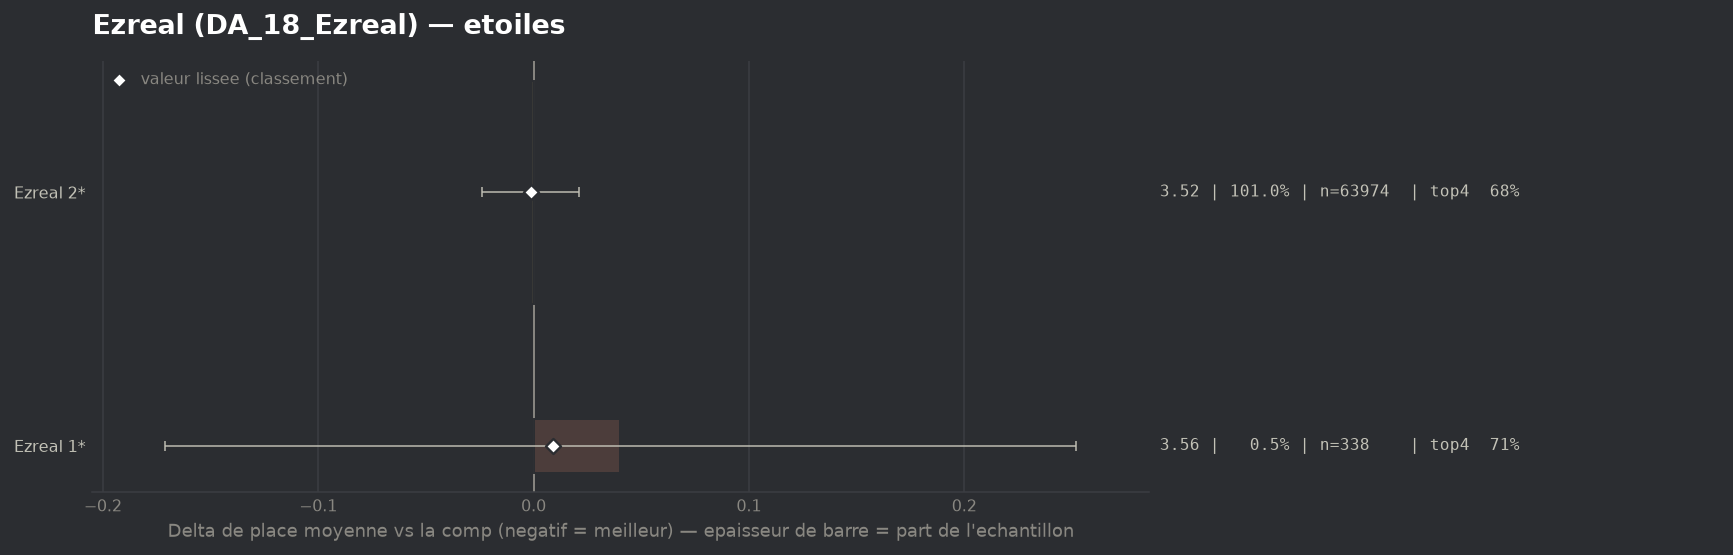

The data file committed next to this chart (first rows):
group, label, n, share, avg_place, shrunk_avg, score, d_avg, d_avg_pess, impact, d_top4, win, top2, top4, sd, z, p, significant
populaire, Ezreal 2*, 63974, 1.01, 3.52, 3.52, -0.001, -0.001, 0.0, 0.0013, 0.0007, 0.2143, 0.3896, 0.6807, 2.072, -0.11, 0.9113, False
populaire, Ezreal 1*, 338, 0.005336, 3.562, 3.53, 0.009, 0.04, 0.0, -0.0, 0.0301, 0.1272, 0.3994, 0.7101, 1.982, 0.37, 0.7085, False
